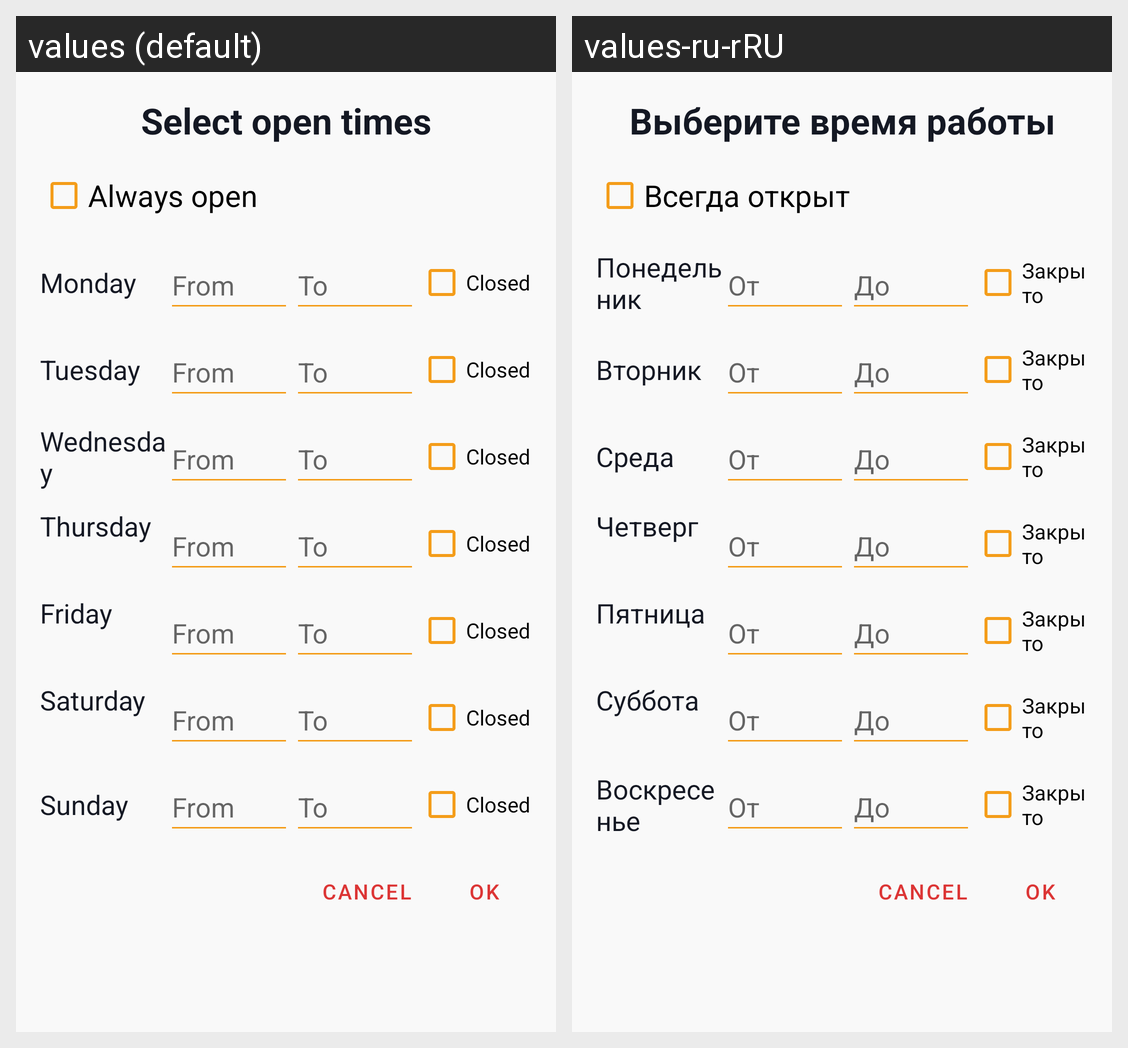

Strings drawn on this Android screen and how each of the app's shown locales translates them:
Android screen res/layout/dialog_select_times.xml rendered under 2 locales, left to right: values (default), values-ru-rRU. Device: Nexus 5 (rendered at 1080×1920; each locale shown at half size, 540×960, under a caption strip naming it); theme Theme.Traveler.
Strings drawn on this screen, with the default value and each locale's value (text and hints the layout hard-codes, and strings that could not be matched under every locale, appear in the picture but are not listed):

select_times_heading
  values: Select open times
  values-ru-rRU: Выберите время работы

place_always_open
  values: Always open
  values-ru-rRU: Всегда открыт

monday
  values: Monday
  values-ru-rRU: Понедельник

select_opening_time
  values: From
  values-ru-rRU: От

select_closing_time
  values: To
  values-ru-rRU: До

place_closed
  values: Closed
  values-ru-rRU: Закрыто

tuesday
  values: Tuesday
  values-ru-rRU: Вторник

wednesday
  values: Wednesday
  values-ru-rRU: Среда

thursday
  values: Thursday
  values-ru-rRU: Четверг

friday
  values: Friday
  values-ru-rRU: Пятница

saturday
  values: Saturday
  values-ru-rRU: Суббота

sunday
  values: Sunday
  values-ru-rRU: Воскресенье

dialog_cancel
  values: Cancel
  values-ru-rRU: Cancel  [not translated; the default value is used]

dialog_ok
  values: OK
  values-ru-rRU: OK  [not translated; the default value is used]
